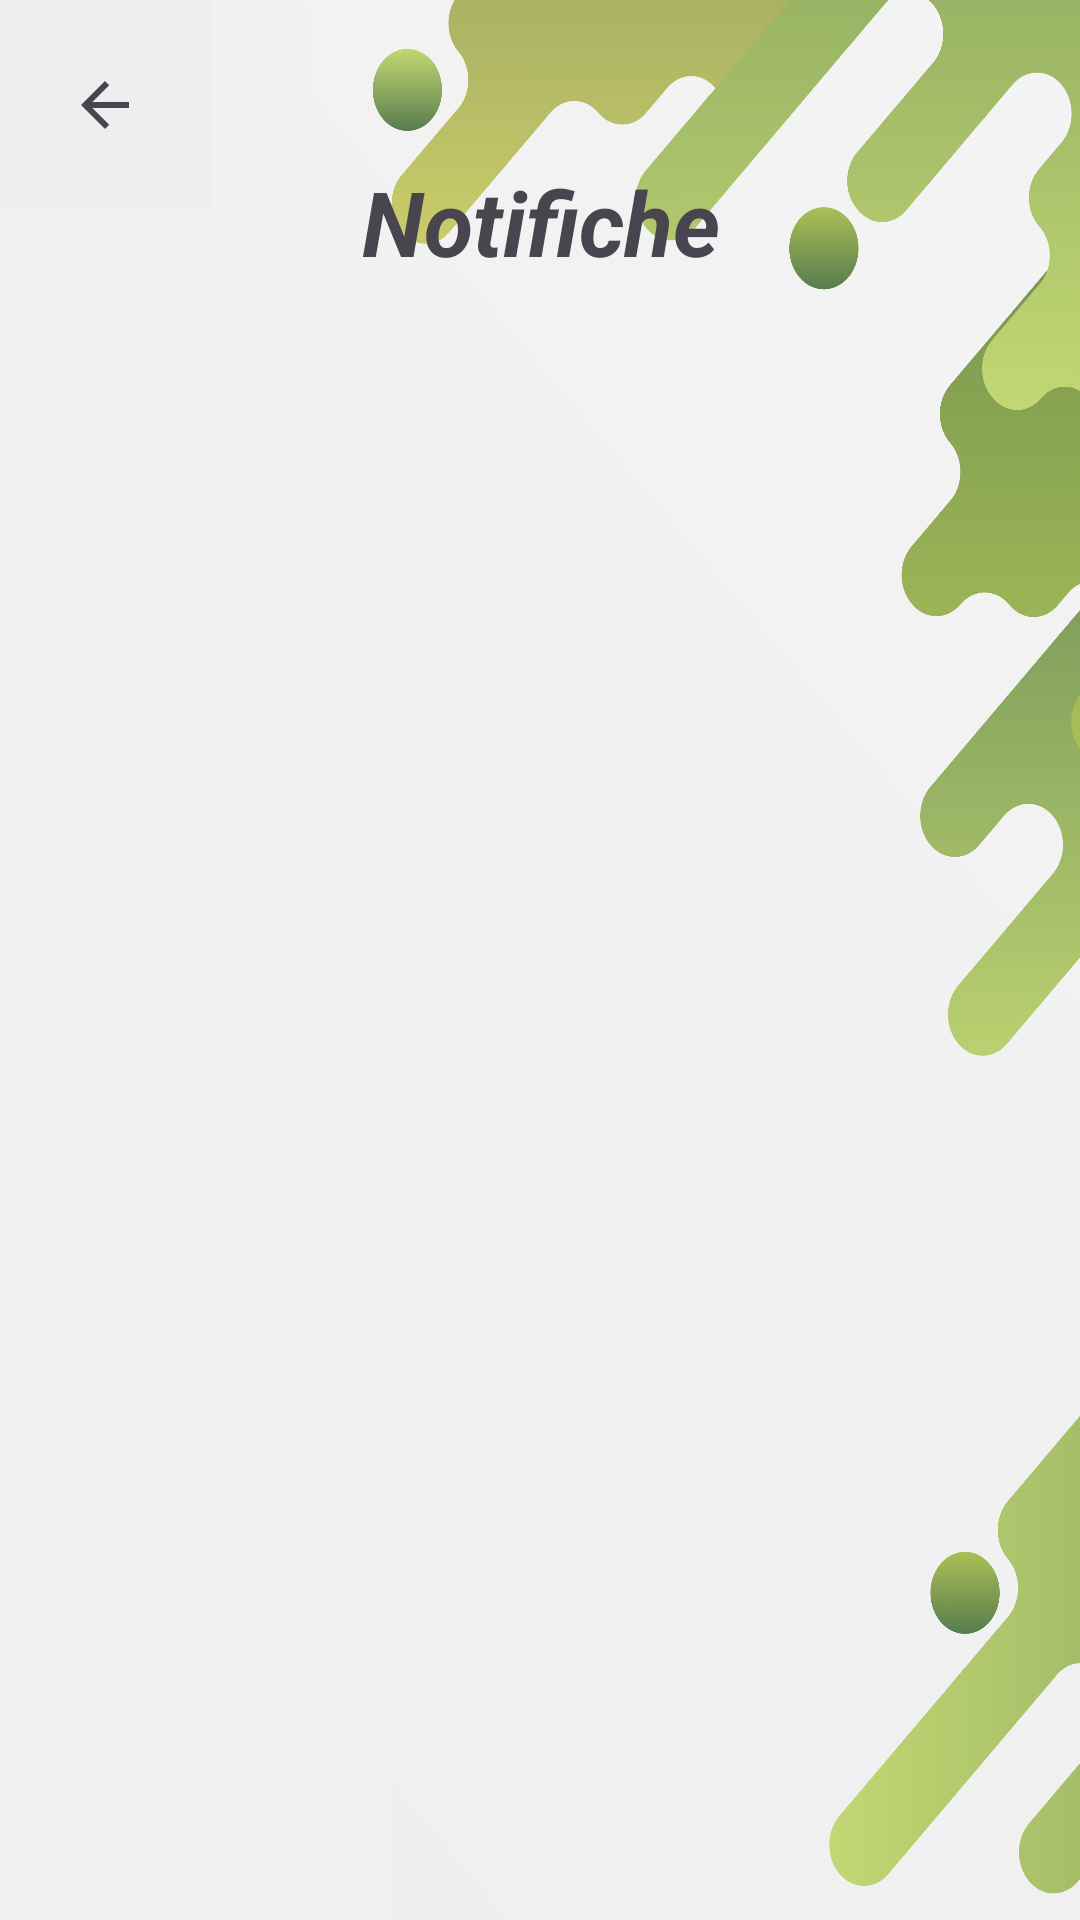

The Android layout XML behind this screen, and the referenced resources:
<!-- AndroidManifest.xml: application theme Theme.Autenticazione_v1 -->
<!-- res/layout/fragment_notification.xml -->
<?xml version="1.0" encoding="utf-8"?>
<RelativeLayout xmlns:android="http://schemas.android.com/apk/res/android"
    xmlns:app="http://schemas.android.com/apk/res-auto"
    xmlns:tools="http://schemas.android.com/tools"
    android:layout_width="match_parent"
    android:layout_height="match_parent"
    android:background="@drawable/sfondo2"
    android:backgroundTint="#4AFFFFFF"
    android:backgroundTintMode="src_over"
    android:orientation="vertical"
    tools:context=".NotificationFragment">

    <ImageButton
        android:id="@+id/backNotifiche"
        android:layout_width="70dp"
        android:layout_height="70dp"
        android:layout_row="5"
        android:layout_column="3"
        android:background="#EEEEEE"
        android:contentDescription="@string/TastoBack"
        android:src="?attr/homeAsUpIndicator" />

    <TextView
        android:id="@+id/textView25"
        android:layout_width="321dp"
        android:layout_height="78dp"
        android:layout_alignParentStart="true"
        android:layout_alignParentEnd="true"
        android:layout_marginStart="50dp"
        android:layout_marginTop="35dp"
        android:layout_marginEnd="49dp"
        android:gravity="center"
        android:text="Notifiche"
        android:textSize="30sp"
        android:textStyle="bold|italic" />

    <ScrollView
        android:layout_width="match_parent"
        android:layout_height="500dp"
        android:layout_alignParentBottom="true"
        android:layout_marginBottom="0dp"
        android:fadeScrollbars="true"
        android:fadingEdge="vertical"
        android:fadingEdgeLength="20dp">

        <LinearLayout
            android:id="@+id/layoutNotifiche"
            android:layout_width="match_parent"
            android:layout_height="wrap_content"
            android:orientation="vertical">

            <TextView
                android:id="@+id/nessunaNotifica"
                android:layout_width="match_parent"
                android:layout_height="wrap_content" />
        </LinearLayout>
    </ScrollView>

</RelativeLayout>
<!-- resources referenced by this layout -->
<resources>
  <!-- drawable sfondo2: png bitmap (drawable, 863850 bytes) -->
  <string name="TastoBack">TastoBack</string>
  <style name="Theme.Autenticazione_v1" parent="Theme.Material3.Light.NoActionBar">
          
          <item name="colorPrimary">#DF076300</item>
          <item name="colorPrimaryVariant">#46AA34</item>
          <item name="colorOnPrimary">@color/white</item>
          
          <item name="colorSecondary">@color/teal_700</item>
          <item name="colorSecondaryVariant">#015151</item>
          <item name="colorOnSecondary">@color/black</item>
          
          <item name="android:statusBarColor">@android:color/holo_green_dark</item>
          
      </style>
  <!-- not gathered from this repository: default colours our renderer supplied (Android Studio template values) -->
  <color name="teal_700">#FF018786</color>
  <color name="black">#FF000000</color>
  <color name="white">#FFFFFFFF</color>
</resources>
